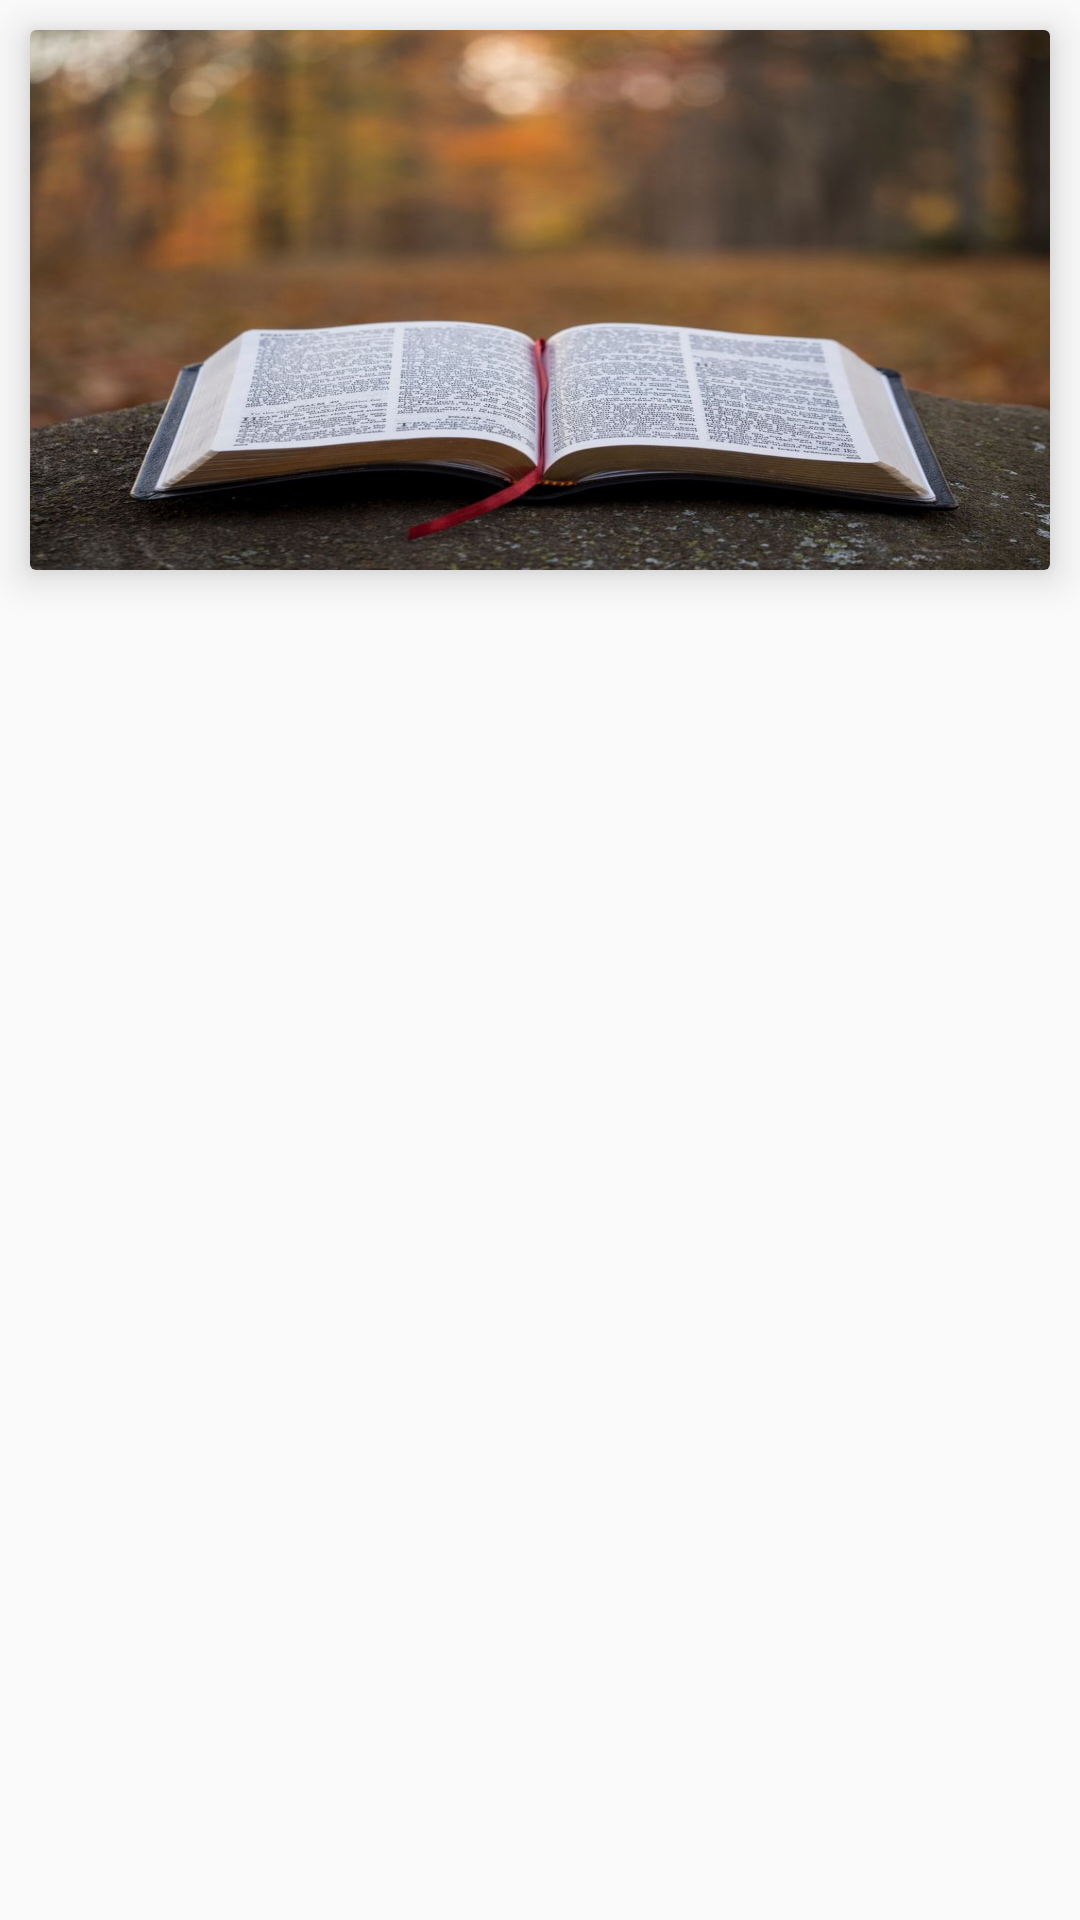

Android layout source for this screen:
<!-- AndroidManifest.xml: application theme AppTheme -->
<!-- res/layout/cell_home.xml -->
<?xml version="1.0" encoding="utf-8"?>
<layout
    xmlns:app="http://schemas.android.com/apk/res-auto"
    xmlns:android="http://schemas.android.com/apk/res/android"
    >

    <data>
        <variable
            name="cellHome"
            type="com.example.domain.models.CellHome" />
    </data>

<androidx.constraintlayout.widget.ConstraintLayout
    android:layout_width="match_parent"
    android:layout_height="wrap_content"
   >

    <androidx.cardview.widget.CardView
        android:layout_width="match_parent"
        android:layout_height="180dp"
        android:layout_margin="10dp"
        app:layout_constraintTop_toTopOf="parent"
        android:elevation="8dp"
        android:divider="@android:color/transparent"
        android:dividerHeight="0.0px"
        android:clipToPadding="false"
        android:clipChildren="false"
        app:cardElevation="8dp"
       app:cardPreventCornerOverlap="false">

        <LinearLayout
            android:id="@+id/cell_linearlalyout_background"
            android:layout_width="match_parent"
            android:layout_height="match_parent"
            android:orientation="vertical"
            android:background="@drawable/bible_image">


            <TextView
                android:layout_width="wrap_content"
                android:layout_height="wrap_content"
                android:text="@{cellHome.title}"
                android:textColor="@color/color_primery_white"
                android:textSize="32sp"
                android:layout_gravity="center_horizontal"
                android:layout_marginTop="8dp" />

        </LinearLayout>
    </androidx.cardview.widget.CardView>

</androidx.constraintlayout.widget.ConstraintLayout>

</layout>
<!-- resources referenced by this layout -->
<resources>
  <color name="color_primery_white">#ffff</color>
  <!-- drawable bible_image: jpg bitmap (drawable-v24, 98133 bytes) -->
  <style name="AppTheme" parent="Theme.AppCompat.Light.NoActionBar">
          
          <item name="colorPrimary">@color/colorPrimary</item>
          <item name="colorPrimaryDark">@color/colorPrimaryDark</item>
          <item name="colorAccent">@color/colorAccent</item>
      </style>
  <color name="colorPrimary">#6200EE</color>
  <color name="colorPrimaryDark">#3700B3</color>
  <color name="colorAccent">#000</color>
</resources>
